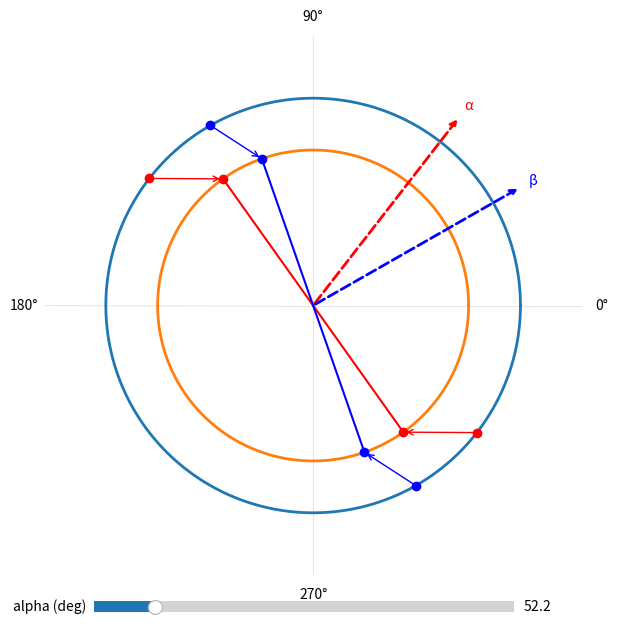

The script that saved this image:
# -*- coding: utf-8 -*-

import numpy as np
import matplotlib.pyplot as plt
from matplotlib.widgets import Slider

# --------------------------------------------------
# mapping function
# --------------------------------------------------

def f(x):
    x = np.asarray(x) % (2*np.pi)

    u = x/(2*np.pi)
    r, n = np.modf(2*u)

    return np.pi*n + np.arccos(1 - 2*r)

# --------------------------------------------------
# parameters
# --------------------------------------------------

r_outer = 1
r_inner = 0.75

alpha0 = 52.2
colors = ["red","red","blue","blue"]

# --------------------------------------------------
# figure
# --------------------------------------------------

fig = plt.figure(figsize=(7,7))
ax = fig.add_subplot(111, projection="polar")

t = np.linspace(0,2*np.pi,400)

ax.plot(t, np.full_like(t,r_outer), lw=2)
ax.plot(t, np.full_like(t,r_inner), lw=2)

# styling
ax.spines['polar'].set_visible(False)
ax.grid(True)
ax.set_theta_zero_location("E")
ax.set_thetagrids([0,90,180,270])
ax.xaxis.grid(True, alpha=0.3)

ax.yaxis.grid(False)
ax.set_yticklabels([])
ax.set_ylim([0,1.3])

# --------------------------------------------------
# initial geometry
# --------------------------------------------------

alpha = np.deg2rad(alpha0)
beta  = alpha - np.deg2rad(22.5)

outer_angles = np.array([
    alpha + np.pi/2,
    alpha - np.pi/2,
    beta + np.pi/2,
    beta - np.pi/2
])

mapped = f(outer_angles)

# --------------------------------------------------
# artists
# --------------------------------------------------

outer_pts = []
inner_pts = []
radial_lines = []
arrows = []

for a_out, a_in, c in zip(outer_angles, mapped, colors):

    p1, = ax.plot(a_out, r_outer, "o", color=c)
    outer_pts.append(p1)

    p2, = ax.plot(a_in, r_inner, "o", color=c)
    inner_pts.append(p2)

    line, = ax.plot([a_in,a_in],[0,r_inner], color=c)
    radial_lines.append(line)

    arrow = ax.annotate(
        "",
        xy=(a_in,r_inner),
        xytext=(a_out,r_outer),
        arrowprops=dict(arrowstyle="->", color=c)
    )

    arrows.append(arrow)

# --------------------------------------------------
# alpha / beta arrows (from origin)
# --------------------------------------------------

alpha_arrow = ax.annotate(
    "",
    xy=(alpha,1.15),
    xytext=(alpha,0),
    arrowprops=dict(arrowstyle="->", linestyle="--", color="red", lw=2)
)

beta_arrow = ax.annotate(
    "",
    xy=(beta,1.15),
    xytext=(beta,0),
    arrowprops=dict(arrowstyle="->", linestyle="--", color="blue", lw=2)
)

# labels at arrow tips
alpha_label = ax.text(alpha,1.22,"α",color="red",ha="center",va="center")
beta_label  = ax.text(beta,1.22,"β",color="blue",ha="center",va="center")

# --------------------------------------------------
# update
# --------------------------------------------------

def update(alpha_deg):

    alpha = np.deg2rad(alpha_deg)
    beta  = alpha - np.deg2rad(22.5)

    outer_angles = np.array([
        alpha + np.pi/2,
        alpha - np.pi/2,
        beta + np.pi/2,
        beta - np.pi/2
    ])

    mapped = f(outer_angles)

    for i,(a_out,a_in) in enumerate(zip(outer_angles,mapped)):

        outer_pts[i].set_data([a_out],[r_outer])
        inner_pts[i].set_data([a_in],[r_inner])

        radial_lines[i].set_data([a_in,a_in],[0,r_inner])

        arrows[i].set_position((a_out,r_outer))
        arrows[i].xy = (a_in,r_inner)

    # update alpha beta arrows
    alpha_arrow.xy = (alpha,1.15)
    alpha_arrow.set_position((alpha,0))

    beta_arrow.xy = (beta,1.15)
    beta_arrow.set_position((beta,0))

    # update labels
    alpha_label.set_position((alpha,1.22))
    beta_label.set_position((beta,1.22))

    fig.canvas.draw_idle()

# --------------------------------------------------
# slider
# --------------------------------------------------

slider_ax = fig.add_axes([0.2,0.05,0.6,0.03])

slider = Slider(
    slider_ax,
    "alpha (deg)",
    0,
    360,
    valinit=alpha0
)

slider.on_changed(update)

plt.show()
